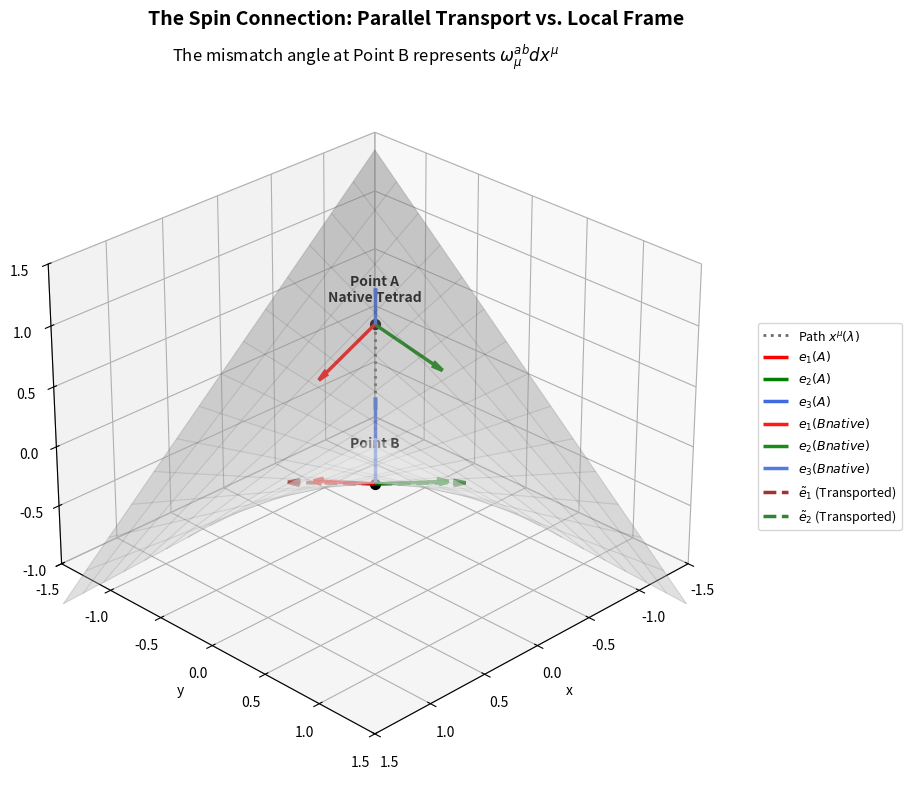

Source code (Python):
"""
fig_ch2_spin_connection_viz.py
Chapter 2 — Visualizing the Spin Connection via Parallel Transport.
Shows a native tetrad at Point A, its parallel transport to Point B,
and how it mismatches with the native tetrad at Point B.
"""
import numpy as np
import matplotlib.pyplot as plt
from mpl_toolkits.mplot3d import Axes3D
import os

# Ensure output directory exists
os.makedirs("figures", exist_ok=True)

# ---------------------------------------------------------
# 1. Manifold Definition (A curved saddle surface)
# ---------------------------------------------------------
def r_vec(x, y):
    """Position vector on the curved 2D manifold embedded in 3D."""
    # Using a saddle geometry to clearly illustrate spatial curvature
    return np.array([x, y, 0.6 * x * y])

def dr_dx(x, y):
    """Tangent vector along coordinate x."""
    return np.array([1, 0, 0.6 * y])

def dr_dy(x, y):
    """Tangent vector along coordinate y."""
    return np.array([0, 1, 0.6 * x])

# ---------------------------------------------------------
# 2. Tetrad Construction (Gram-Schmidt Orthonormalization)
# ---------------------------------------------------------
def get_native_tetrad(x, y):
    """
    Calculates the orthonormal tetrad (e_1, e_2, e_3) at a given point.
    e_1, e_2 span the tangent plane; e_3 is the normal vector.
    """
    rx = dr_dx(x, y)
    ry = dr_dy(x, y)
    
    # Normal vector e_3
    n = np.cross(rx, ry)
    e3 = n / np.linalg.norm(n)
    
    # Orthonormal tangent vectors e_1 and e_2
    e1 = rx / np.linalg.norm(rx)
    e2 = np.cross(e3, e1) # Guarantees strict right-handed orthonormality
    
    return e1, e2, e3

# ---------------------------------------------------------
# 3. Parallel Transport Approximation
# ---------------------------------------------------------
def parallel_transport(V_A, n_B):
    """
    Simulates Levi-Civita parallel transport of a tangent vector V_A 
    to a new point B by projecting it onto the new tangent plane at B 
    and re-normalizing.
    """
    # Project out the normal component at B to keep the vector in the tangent plane
    V_B_proj = V_A - np.dot(V_A, n_B) * n_B
    return V_B_proj / np.linalg.norm(V_B_proj)

# ---------------------------------------------------------
# 4. Plotting Setup
# ---------------------------------------------------------
fig = plt.figure(figsize=(10, 8))
ax = fig.add_subplot(111, projection='3d')
fig.suptitle('The Spin Connection: Parallel Transport vs. Local Frame', fontsize=14, fontweight='bold')
ax.set_title(r'The mismatch angle at Point B represents $\omega_{\mu}^{ab} dx^\mu$', fontsize=12, pad=10)

# Generate the Curved Grid (Manifold)
pts = np.linspace(-1.5, 1.5, 15)
X, Y = np.meshgrid(pts, pts)
Z = 0.6 * X * Y
ax.plot_wireframe(X, Y, Z, color='black', alpha=0.15, linewidth=0.8)
ax.plot_surface(X, Y, Z, color='whitesmoke', alpha=0.4, edgecolor='none')

# Define Points A and B
A = np.array([-0.8, -0.8])
B = np.array([0.8, 0.8])

pos_A = r_vec(*A)
pos_B = r_vec(*B)

# Get Native Tetrads
e1_A, e2_A, e3_A = get_native_tetrad(*A)
e1_B, e2_B, e3_B = get_native_tetrad(*B)

# Parallel Transport Tetrad A to Point B
# We transport the tangent vectors e1 and e2. e3 simply aligns with the new normal.
e1_trans = parallel_transport(e1_A, e3_B)
e2_trans = parallel_transport(e2_A, e3_B)

# ---------------------------------------------------------
# 5. Drawing the Geometry
# ---------------------------------------------------------
L = 0.6  # Quiver length scaling

def draw_tetrad(ax, pos, e1, e2, e3, ls='-', alpha=1.0, label_suffix=""):
    """Helper to draw a tetrad at a specific position."""
    ax.quiver(*pos, *(e1 * L), color='red', linestyle=ls, alpha=alpha, arrow_length_ratio=0.15, lw=2.5, 
              label=rf'$e_{{1}}{label_suffix}$')
    ax.quiver(*pos, *(e2 * L), color='green', linestyle=ls, alpha=alpha, arrow_length_ratio=0.15, lw=2.5, 
              label=rf'$e_{{2}}{label_suffix}$')
    ax.quiver(*pos, *(e3 * L), color='royalblue', linestyle=ls, alpha=alpha, arrow_length_ratio=0.15, lw=2.5, 
              label=rf'$e_{{3}}{label_suffix}$')

# Draw Points and Geodesic Path (Approximate linear path in coordinate space)
t_vals = np.linspace(0, 1, 20)
path_X = A[0] + t_vals * (B[0] - A[0])
path_Y = A[1] + t_vals * (B[1] - A[1])
path_Z = 0.6 * path_X * path_Y
ax.plot(path_X, path_Y, path_Z, color='dimgray', linestyle=':', lw=2, label='Path $x^\mu(\lambda)$')

ax.scatter(*pos_A, color='black', s=50)
ax.text(pos_A[0], pos_A[1], pos_A[2] + 0.2, "Point A\nNative Tetrad", fontsize=10, fontweight='bold', ha='center')

ax.scatter(*pos_B, color='black', s=50)
ax.text(pos_B[0], pos_B[1], pos_B[2] + 0.3, "Point B", fontsize=10, fontweight='bold', ha='center')

# Draw Tetrads
# 1. Native Tetrad at A
draw_tetrad(ax, pos_A, e1_A, e2_A, e3_A, ls='-', label_suffix="(A)")

# 2. Native Tetrad at B
draw_tetrad(ax, pos_B, e1_B, e2_B, e3_B, ls='-', alpha=0.9, label_suffix="(B native)")

# 3. Transported Tetrad at B (Dashed)
ax.quiver(*pos_B, *(e1_trans * L), color='darkred', linestyle='--', alpha=0.8, arrow_length_ratio=0.15, lw=2.5, label=r'$\tilde{e}_1$ (Transported)')
ax.quiver(*pos_B, *(e2_trans * L), color='darkgreen', linestyle='--', alpha=0.8, arrow_length_ratio=0.15, lw=2.5, label=r'$\tilde{e}_2$ (Transported)')

# Adjust viewing angle and labels
ax.view_init(elev=28, azim=45)
ax.set_xlim(-1.5, 1.5)
ax.set_ylim(-1.5, 1.5)
ax.set_zlim(-1.0, 1.5)
ax.set_xlabel('x')
ax.set_ylabel('y')
ax.set_zlabel('z')

# Create a clean legend
handles, labels = ax.get_legend_handles_labels()
# Filter unique labels to avoid clutter
by_label = dict(zip(labels, handles))
ax.legend(by_label.values(), by_label.keys(), loc='center left', bbox_to_anchor=(1.05, 0.5), fontsize=9)

plt.tight_layout()
plt.savefig('figures/fig_ch2_spin_connection_viz.png', dpi=300, bbox_inches='tight')
plt.show()
print("Saved: figures/fig_ch2_spin_connection_viz.png")
